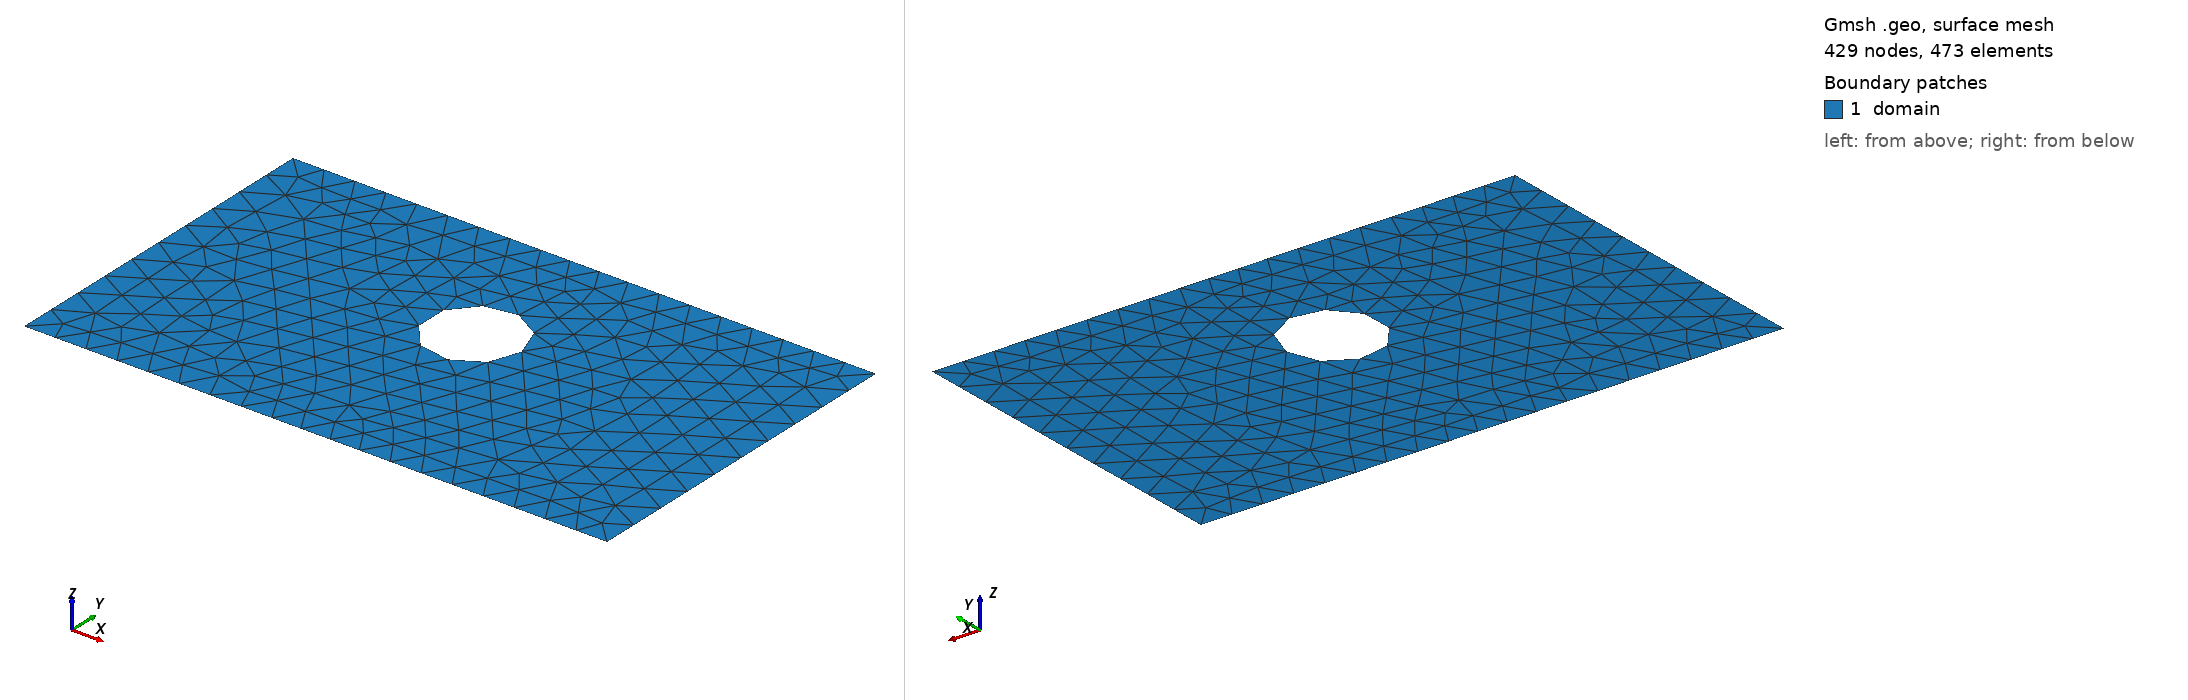

Gmsh geometry script, surface-meshed: 429 nodes, 473 surface elements. Boundary patches (legend numbers): 1 domain. Left view from above one corner, right view from below the opposite corner. Legend entries are the model's physical surfaces. The drawing asked Gmsh for element sizes between 1% and 20% of the model's largest extent; the script's own settings can give other sizes.

=== shape_13.geo (drawn) ===
SetFactory("OpenCASCADE");
lc = 0.060000;

Point(1) = {0.0000000000, -0.3000000000, 0, lc};
Point(2) = {0.4250000000, -0.3000000000, 0, lc};
Point(3) = {0.5750000000, -0.3000000000, 0, lc};
Point(4) = {1.0000000000, -0.3000000000, 0, lc};
Point(5) = {1.0000000000, 0.3000000000, 0, lc};
Point(6) = {0.5750000000, 0.3000000000, 0, lc};
Point(7) = {0.4250000000, 0.3000000000, 0, lc};
Point(8) = {0.0000000000, 0.3000000000, 0, lc};
Line(1) = {1, 2};
Line(2) = {2, 3};
Line(3) = {3, 4};
Line(4) = {4, 5};
Line(5) = {5, 6};
Line(6) = {6, 7};
Line(7) = {7, 8};
Line(8) = {8, 1};
Curve Loop(1) = {1, 2, 3, 4, 5, 6, 7, 8};
Point(9) = {0.5800000000, 0.0560000000, 0, lc};
Point(10) = {0.5799383229, 0.0591407853, 0, lc};
Point(11) = {0.5797533867, 0.0622767277, 0, lc};
Point(12) = {0.5794454766, 0.0654029918, 0, lc};
Point(13) = {0.5790150672, 0.0685147572, 0, lc};
Point(14) = {0.5784628224, 0.0716072258, 0, lc};
Point(15) = {0.5777895936, 0.0746756291, 0, lc};
Point(16) = {0.5769964189, 0.0777152360, 0, lc};
Point(17) = {0.5760845213, 0.0807213595, 0, lc};
Point(18) = {0.5750553069, 0.0836893646, 0, lc};
Point(19) = {0.5739103626, 0.0866146746, 0, lc};
Point(20) = {0.5726514539, 0.0894927790, 0, lc};
Point(21) = {0.5712805219, 0.0923192400, 0, lc};
Point(22) = {0.5697996806, 0.0950896993, 0, lc};
Point(23) = {0.5682112131, 0.0977998852, 0, lc};
Point(24) = {0.5665175690, 0.1004456186, 0, lc};
Point(25) = {0.5647213595, 0.1030228202, 0, lc};
Point(26) = {0.5628253545, 0.1055275159, 0, lc};
Point(27) = {0.5608324772, 0.1079558439, 0, lc};
Point(28) = {0.5587458008, 0.1103040596, 0, lc};
Point(29) = {0.5565685425, 0.1125685425, 0, lc};
Point(30) = {0.5543040596, 0.1147458008, 0, lc};
Point(31) = {0.5519558439, 0.1168324772, 0, lc};
Point(32) = {0.5495275159, 0.1188253545, 0, lc};
Point(33) = {0.5470228202, 0.1207213595, 0, lc};
Point(34) = {0.5444456186, 0.1225175690, 0, lc};
Point(35) = {0.5417998852, 0.1242112131, 0, lc};
Point(36) = {0.5390896993, 0.1257996806, 0, lc};
Point(37) = {0.5363192400, 0.1272805219, 0, lc};
Point(38) = {0.5334927790, 0.1286514539, 0, lc};
Point(39) = {0.5306146746, 0.1299103626, 0, lc};
Point(40) = {0.5276893646, 0.1310553069, 0, lc};
Point(41) = {0.5247213595, 0.1320845213, 0, lc};
Point(42) = {0.5217152360, 0.1329964189, 0, lc};
Point(43) = {0.5186756291, 0.1337895936, 0, lc};
Point(44) = {0.5156072258, 0.1344628224, 0, lc};
Point(45) = {0.5125147572, 0.1350150672, 0, lc};
Point(46) = {0.5094029918, 0.1354454766, 0, lc};
Point(47) = {0.5062767277, 0.1357533867, 0, lc};
Point(48) = {0.5031407853, 0.1359383229, 0, lc};
Point(49) = {0.5000000000, 0.1360000000, 0, lc};
Point(50) = {0.4968592147, 0.1359383229, 0, lc};
Point(51) = {0.4937232723, 0.1357533867, 0, lc};
Point(52) = {0.4905970082, 0.1354454766, 0, lc};
Point(53) = {0.4874852428, 0.1350150672, 0, lc};
Point(54) = {0.4843927742, 0.1344628224, 0, lc};
Point(55) = {0.4813243709, 0.1337895936, 0, lc};
Point(56) = {0.4782847640, 0.1329964189, 0, lc};
Point(57) = {0.4752786405, 0.1320845213, 0, lc};
Point(58) = {0.4723106354, 0.1310553069, 0, lc};
Point(59) = {0.4693853254, 0.1299103626, 0, lc};
Point(60) = {0.4665072210, 0.1286514539, 0, lc};
Point(61) = {0.4636807600, 0.1272805219, 0, lc};
Point(62) = {0.4609103007, 0.1257996806, 0, lc};
Point(63) = {0.4582001148, 0.1242112131, 0, lc};
Point(64) = {0.4555543814, 0.1225175690, 0, lc};
Point(65) = {0.4529771798, 0.1207213595, 0, lc};
Point(66) = {0.4504724841, 0.1188253545, 0, lc};
Point(67) = {0.4480441561, 0.1168324772, 0, lc};
Point(68) = {0.4456959404, 0.1147458008, 0, lc};
Point(69) = {0.4434314575, 0.1125685425, 0, lc};
Point(70) = {0.4412541992, 0.1103040596, 0, lc};
Point(71) = {0.4391675228, 0.1079558439, 0, lc};
Point(72) = {0.4371746455, 0.1055275159, 0, lc};
Point(73) = {0.4352786405, 0.1030228202, 0, lc};
Point(74) = {0.4334824310, 0.1004456186, 0, lc};
Point(75) = {0.4317887869, 0.0977998852, 0, lc};
Point(76) = {0.4302003194, 0.0950896993, 0, lc};
Point(77) = {0.4287194781, 0.0923192400, 0, lc};
Point(78) = {0.4273485461, 0.0894927790, 0, lc};
Point(79) = {0.4260896374, 0.0866146746, 0, lc};
Point(80) = {0.4249446931, 0.0836893646, 0, lc};
Point(81) = {0.4239154787, 0.0807213595, 0, lc};
Point(82) = {0.4230035811, 0.0777152360, 0, lc};
Point(83) = {0.4222104064, 0.0746756291, 0, lc};
Point(84) = {0.4215371776, 0.0716072258, 0, lc};
Point(85) = {0.4209849328, 0.0685147572, 0, lc};
Point(86) = {0.4205545234, 0.0654029918, 0, lc};
Point(87) = {0.4202466133, 0.0622767277, 0, lc};
Point(88) = {0.4200616771, 0.0591407853, 0, lc};
Point(89) = {0.4200000000, 0.0560000000, 0, lc};
Point(90) = {0.4200616771, 0.0528592147, 0, lc};
Point(91) = {0.4202466133, 0.0497232723, 0, lc};
Point(92) = {0.4205545234, 0.0465970082, 0, lc};
Point(93) = {0.4209849328, 0.0434852428, 0, lc};
Point(94) = {0.4215371776, 0.0403927742, 0, lc};
Point(95) = {0.4222104064, 0.0373243709, 0, lc};
Point(96) = {0.4230035811, 0.0342847640, 0, lc};
Point(97) = {0.4239154787, 0.0312786405, 0, lc};
Point(98) = {0.4249446931, 0.0283106354, 0, lc};
Point(99) = {0.4260896374, 0.0253853254, 0, lc};
Point(100) = {0.4273485461, 0.0225072210, 0, lc};
Point(101) = {0.4287194781, 0.0196807600, 0, lc};
Point(102) = {0.4302003194, 0.0169103007, 0, lc};
Point(103) = {0.4317887869, 0.0142001148, 0, lc};
Point(104) = {0.4334824310, 0.0115543814, 0, lc};
Point(105) = {0.4352786405, 0.0089771798, 0, lc};
Point(106) = {0.4371746455, 0.0064724841, 0, lc};
Point(107) = {0.4391675228, 0.0040441561, 0, lc};
Point(108) = {0.4412541992, 0.0016959404, 0, lc};
Point(109) = {0.4434314575, -0.0005685425, 0, lc};
Point(110) = {0.4456959404, -0.0027458008, 0, lc};
Point(111) = {0.4480441561, -0.0048324772, 0, lc};
Point(112) = {0.4504724841, -0.0068253545, 0, lc};
Point(113) = {0.4529771798, -0.0087213595, 0, lc};
Point(114) = {0.4555543814, -0.0105175690, 0, lc};
Point(115) = {0.4582001148, -0.0122112131, 0, lc};
Point(116) = {0.4609103007, -0.0137996806, 0, lc};
Point(117) = {0.4636807600, -0.0152805219, 0, lc};
Point(118) = {0.4665072210, -0.0166514539, 0, lc};
Point(119) = {0.4693853254, -0.0179103626, 0, lc};
Point(120) = {0.4723106354, -0.0190553069, 0, lc};
Point(121) = {0.4752786405, -0.0200845213, 0, lc};
Point(122) = {0.4782847640, -0.0209964189, 0, lc};
Point(123) = {0.4813243709, -0.0217895936, 0, lc};
Point(124) = {0.4843927742, -0.0224628224, 0, lc};
Point(125) = {0.4874852428, -0.0230150672, 0, lc};
Point(126) = {0.4905970082, -0.0234454766, 0, lc};
Point(127) = {0.4937232723, -0.0237533867, 0, lc};
Point(128) = {0.4968592147, -0.0239383229, 0, lc};
Point(129) = {0.5000000000, -0.0240000000, 0, lc};
Point(130) = {0.5031407853, -0.0239383229, 0, lc};
Point(131) = {0.5062767277, -0.0237533867, 0, lc};
Point(132) = {0.5094029918, -0.0234454766, 0, lc};
Point(133) = {0.5125147572, -0.0230150672, 0, lc};
Point(134) = {0.5156072258, -0.0224628224, 0, lc};
Point(135) = {0.5186756291, -0.0217895936, 0, lc};
Point(136) = {0.5217152360, -0.0209964189, 0, lc};
Point(137) = {0.5247213595, -0.0200845213, 0, lc};
Point(138) = {0.5276893646, -0.0190553069, 0, lc};
Point(139) = {0.5306146746, -0.0179103626, 0, lc};
Point(140) = {0.5334927790, -0.0166514539, 0, lc};
Point(141) = {0.5363192400, -0.0152805219, 0, lc};
Point(142) = {0.5390896993, -0.0137996806, 0, lc};
Point(143) = {0.5417998852, -0.0122112131, 0, lc};
Point(144) = {0.5444456186, -0.0105175690, 0, lc};
Point(145) = {0.5470228202, -0.0087213595, 0, lc};
Point(146) = {0.5495275159, -0.0068253545, 0, lc};
Point(147) = {0.5519558439, -0.0048324772, 0, lc};
Point(148) = {0.5543040596, -0.0027458008, 0, lc};
Point(149) = {0.5565685425, -0.0005685425, 0, lc};
Point(150) = {0.5587458008, 0.0016959404, 0, lc};
Point(151) = {0.5608324772, 0.0040441561, 0, lc};
Point(152) = {0.5628253545, 0.0064724841, 0, lc};
Point(153) = {0.5647213595, 0.0089771798, 0, lc};
Point(154) = {0.5665175690, 0.0115543814, 0, lc};
Point(155) = {0.5682112131, 0.0142001148, 0, lc};
Point(156) = {0.5697996806, 0.0169103007, 0, lc};
Point(157) = {0.5712805219, 0.0196807600, 0, lc};
Point(158) = {0.5726514539, 0.0225072210, 0, lc};
Point(159) = {0.5739103626, 0.0253853254, 0, lc};
Point(160) = {0.5750553069, 0.0283106354, 0, lc};
Point(161) = {0.5760845213, 0.0312786405, 0, lc};
Point(162) = {0.5769964189, 0.0342847640, 0, lc};
Point(163) = {0.5777895936, 0.0373243709, 0, lc};
Point(164) = {0.5784628224, 0.0403927742, 0, lc};
Point(165) = {0.5790150672, 0.0434852428, 0, lc};
Point(166) = {0.5794454766, 0.0465970082, 0, lc};
Point(167) = {0.5797533867, 0.0497232723, 0, lc};
Point(168) = {0.5799383229, 0.0528592147, 0, lc};
Spline(9) = {9, 10, 11, 12, 13, 14, 15, 16, 17, 18, 19, 20, 21, 22, 23, 24, 25, 26, 27, 28, 29, 30, 31, 32, 33, 34, 35, 36, 37, 38, 39, 40, 41, 42, 43, 44, 45, 46, 47, 48, 49, 50, 51, 52, 53, 54, 55, 56, 57, 58, 59, 60, 61, 62, 63, 64, 65, 66, 67, 68, 69, 70, 71, 72, 73, 74, 75, 76, 77, 78, 79, 80, 81, 82, 83, 84, 85, 86, 87, 88, 89, 90, 91, 92, 93, 94, 95, 96, 97, 98, 99, 100, 101, 102, 103, 104, 105, 106, 107, 108, 109, 110, 111, 112, 113, 114, 115, 116, 117, 118, 119, 120, 121, 122, 123, 124, 125, 126, 127, 128, 129, 130, 131, 132, 133, 134, 135, 136, 137, 138, 139, 140, 141, 142, 143, 144, 145, 146, 147, 148, 149, 150, 151, 152, 153, 154, 155, 156, 157, 158, 159, 160, 161, 162, 163, 164, 165, 166, 167, 168, 9};
Curve Loop(2) = {9};
Plane Surface(1) = {1, 2};

Physical Surface("domain")          = {1};
Physical Curve("contact_source")   = {8};
Physical Curve("contact_drain")    = {4};
Physical Curve("probe_A")          = {6};
Physical Curve("probe_B")          = {2};
Physical Curve("walls")            = {1, 3, 5, 7, 9};
